Run: headless pygame with SDL's dummy video driver; simulated clock (each Clock.tick advances the game by its frame time, no real sleeping); random seed 0; keys injected as events and as key.get_pressed() state; mouse plan: one left click at the window centre at the start of phase 2, then a move to the lower-right quarter at the start of phase 3.
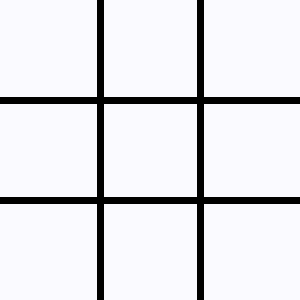
Frame 1 of 4 · flips 1–60 · no input
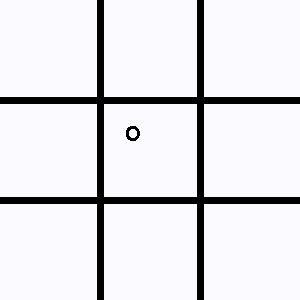
Frame 2 of 4 · flips 61–180 · clicked the window centre · tapped SPACE, RETURN · held RIGHT (→), D
Frame 3 of 4 · flips 181–300 · moved the mouse to the lower-right quarter · held DOWN (↓), S · screen unchanged from frame 2, image omitted
Frame 4 of 4 · flips 301–420 · held LEFT (←), A, UP (↑), W · screen unchanged from frame 3, image omitted

The pygame program that drew these frames:

import sys
import random
import pygame
from pygame.locals import *


def check():
	global loop
	global board
	global is_x
	global scores

	win = wincheck(board)
	if win == False:
		return
	winner = 'X' if is_x else 'O'
	scores[winner] += 1
	print('*** ' + winner + ' WINS','***')
	print("Scoreboard",'X :',str(scores['X']),',O :',str(scores['O']))
	print('')
	print('NEXT ROUND')
	board = ['-','-','-','-','-','-','-','-','-']
	print('')
	print_board(board)
	return

def wincheck(board):
	if board[0] == board[1] == board[2] != '-':
		return True
	elif board[3] == board[4] == board[5] != '-':
		return True
	elif board[6] == board[7] == board[8] != '-':
		return True
	elif board[0] == board[3] == board[6] != '-':
		return True
	elif board[1] == board[4] == board[7] != '-':
		return True
	elif board[2] == board[5] == board[8] != '-':
		return True
	elif board[0] == board[4] == board[8] != '-':
		return True
	elif board[2] == board[4] == board[6] != '-':
		return True
	else:
		return False

def robo_input():
	global board
	ip = random.randint(1,9)
	while board[ip-1] != '-':
		ip = random.randint(1,9)
	board[ip] = 'O'
	return

def get_input(is_x,pos):
	
	global board
	turn = 'X' if is_x else 'O'
	print('It\'s',turn,'turn')
	x, y = pygame.mouse.get_pos() 
	x = x // 100
	y = y // 100
	inp = (y * 3 + x + 1)
	z = int(inp) - 1
	board[z] = 'X' if is_x else 'O'
	return


def print_board(board):
	global screen
	global xtext
	global otext
	pygame.draw.line(screen,(0,0,0),(100,0),(100,300),7)
	pygame.draw.line(screen,(0,0,0),(200,0),(200,300),7)
	pygame.draw.line(screen,(0,0,0),(0,100),(300,100),7)
	pygame.draw.line(screen,(0,0,0),(0,200),(300,200),7)
	for i in range(len(board)):
		if board[i] == 'X':
			screen.blit(xtext,((i) % 3 * 100 + 25,(i) // 3 * 100 + 25))
		elif board[i] == 'O':
			screen.blit(otext,((i) % 3 * 100 + 25,(i) // 3 * 100 + 25))
	pygame.display.update()
	return


pygame.init()
screen = pygame.display.set_mode((300,300))
screen.fill((250,250,255))
pygame.font.init()
text = pygame.font.SysFont('Comic Sans MS', 30)
xtext = text.render('X',False,(0,0,0))
otext = text.render('O',False,(0,0,0))
x = text.render('X',True,(0,0,0))

board = ['-','-','-','-','-','-','-','-','-']
is_x = True
scores = {}
scores['X'] = 0
scores['O'] = 0
clock = pygame.time.Clock()

print_board(board)

while(True):
	for event in pygame.event.get(): 
		if event.type == QUIT: 
			pygame.quit() 
			sys.exit()
		if event.type == pygame.MOUSEBUTTONDOWN:
			is_x ^= 1
			get_input(is_x,pygame.mouse.get_pos())
			print_board(board)
			check()
	pygame.display.update()
	clock.tick(10)
